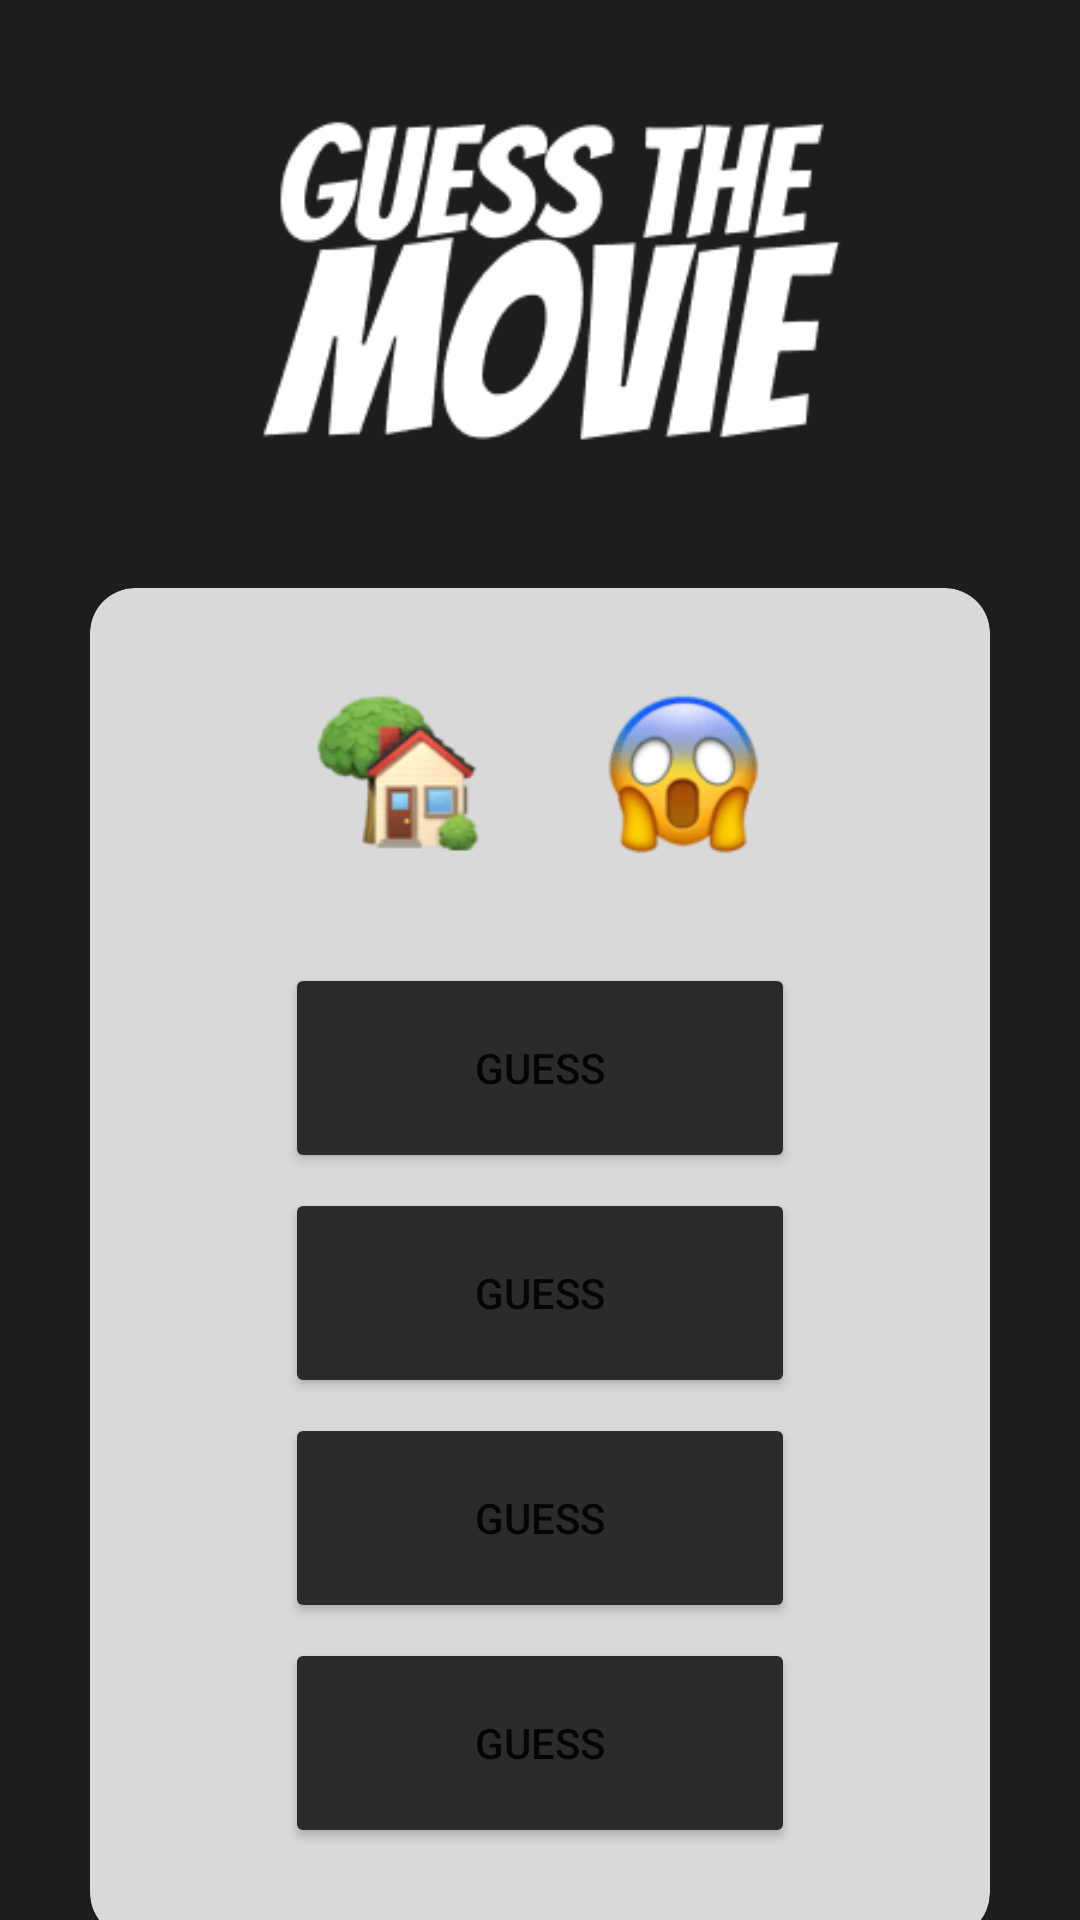

Layout XML and referenced resources for this Android screen:
<!-- AndroidManifest.xml: application theme Theme.MovieTrivia -->
<!-- res/layout/activity_question.xml -->
<?xml version="1.0" encoding="utf-8"?>
<LinearLayout xmlns:android="http://schemas.android.com/apk/res/android"
    xmlns:app="http://schemas.android.com/apk/res-auto"
    xmlns:tools="http://schemas.android.com/tools"
    android:layout_width="match_parent"
    android:layout_height="match_parent"
    tools:context=".QuestionActivity"
    android:background="@drawable/question"
    android:orientation="vertical">

    <LinearLayout
        android:layout_width="match_parent"
        android:layout_height="wrap_content"
        android:orientation="horizontal">

        <TextView
            android:id="@+id/tv_question_number"
            android:layout_width="match_parent"
            android:layout_height="wrap_content"
            android:text=""
            android:textColor="@color/white"
            android:textSize="20sp"
            android:gravity="center" />
    </LinearLayout>

    <LinearLayout
        android:layout_width="match_parent"
        android:layout_height="wrap_content"
        android:gravity="center"
        android:layout_marginTop="50dp"
        android:orientation="vertical">

        <androidx.cardview.widget.CardView
            android:id="@+id/mv_background"
            android:layout_width="300dp"
            android:layout_height="450dp"
            android:layout_marginTop="125dp"
            app:cardCornerRadius="15dp"
            app:cardBackgroundColor="@color/cards">


            <ImageView
                android:id="@+id/iv_question"
                android:layout_width="match_parent"
                android:layout_height="wrap_content"
                android:src="@drawable/home_alone"/>

            <LinearLayout
                android:layout_width="match_parent"
                android:layout_height="wrap_content"
                android:gravity="center"
                android:orientation="vertical"
                android:layout_marginTop="120dp">

                <Button
                    android:id="@+id/btn_guess_one"
                    android:layout_width="170dp"
                    android:layout_height="70dp"
                    android:layout_marginTop="5dp"
                    app:cornerRadius="10dp"
                    android:text="Guess"
                    android:backgroundTint="@color/guess_button"
                    android:layout_gravity="center"/>

                <Button
                    android:id="@+id/btn_guess_two"
                    android:layout_width="170dp"
                    android:layout_height="70dp"
                    android:layout_marginTop="5dp"
                    app:cornerRadius="10dp"
                    android:text="Guess"
                    android:backgroundTint="@color/guess_button"
                    android:layout_gravity="center"/>

                <Button
                    android:id="@+id/btn_guess_three"
                    android:layout_width="170dp"
                    android:layout_height="70dp"
                    android:layout_marginTop="5dp"
                    app:cornerRadius="10dp"
                    android:text="Guess"
                    android:backgroundTint="@color/guess_button"
                    android:layout_gravity="center"/>

                <Button
                    android:id="@+id/btn_guess_four"
                    android:layout_width="170dp"
                    android:layout_height="70dp"
                    android:layout_marginTop="5dp"
                    app:cornerRadius="10dp"
                    android:text="Guess"
                    android:backgroundTint="@color/guess_button"
                    android:layout_gravity="center"/>

            </LinearLayout>


        </androidx.cardview.widget.CardView>



    </LinearLayout>

</LinearLayout>
<!-- resources referenced by this layout -->
<resources>
  <color name="cards">#D9D9D9</color>
  <color name="guess_button">#2B2B2B</color>
  <color name="white">#FFFFFFFF</color>
  <!-- drawable home_alone: png bitmap (drawable, 14394 bytes) -->
  <!-- drawable question: png bitmap (drawable, 11688 bytes) -->
  <style name="Theme.MovieTrivia" parent="Theme.MaterialComponents.DayNight.NoActionBar">
          
          <item name="colorPrimary">@color/purple_500</item>
          <item name="colorPrimaryVariant">@color/purple_700</item>
          <item name="colorOnPrimary">@color/white</item>
          
          <item name="colorSecondary">@color/teal_200</item>
          <item name="colorSecondaryVariant">@color/teal_700</item>
          <item name="colorOnSecondary">@color/black</item>
          
          <item name="android:statusBarColor" tools:targetApi="l">?attr/colorPrimaryVariant</item>
          
      </style>
  <color name="purple_500">#FF6200EE</color>
  <color name="purple_700">#FF3700B3</color>
  <color name="teal_200">#FF03DAC5</color>
  <color name="teal_700">#FF018786</color>
  <color name="black">#FF000000</color>
</resources>
